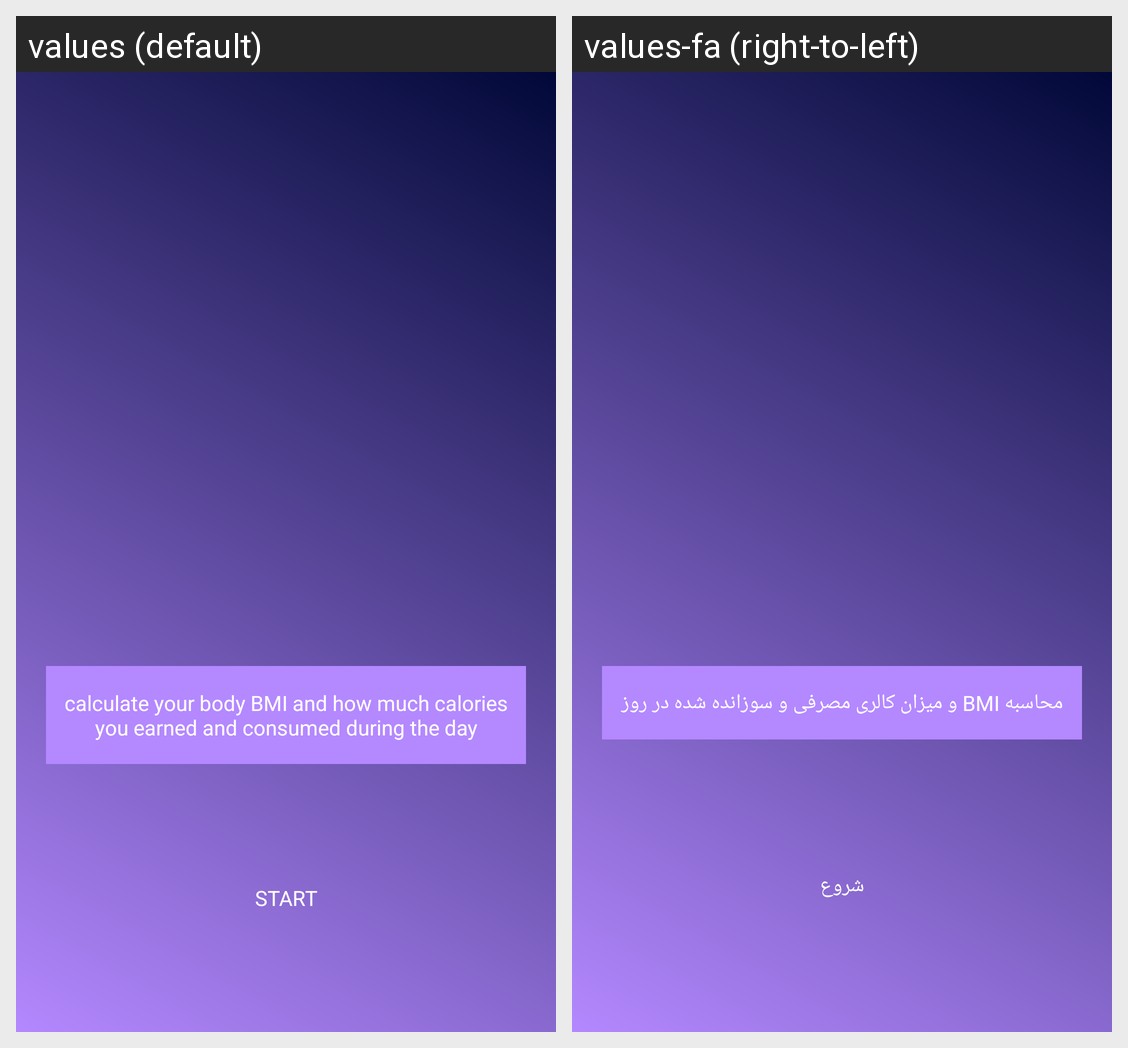

Locale-by-locale string values for the Android screen shown in this grid:
Android screen res/layout/activity_splash_screen.xml rendered under 2 locales, left to right: values (default), values-fa (right-to-left). Device: Nexus 5 (rendered at 1080×1920; each locale shown at half size, 540×960, under a caption strip naming it); theme AppTheme.
Strings drawn on this screen, with the default value and each locale's value (text and hints the layout hard-codes, and strings that could not be matched under every locale, appear in the picture but are not listed):

app_description
  values: calculate your body BMI and how much calories you earned and consumed during the day
  values-fa: محاسبه BMI و میزان کالری مصرفی و سوزانده شده در روز

start
  values: start
  values-fa: شروع
